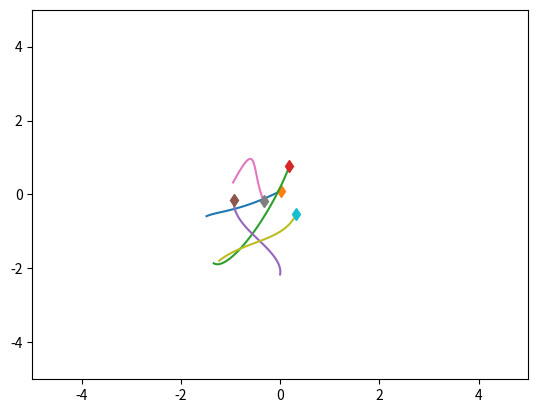
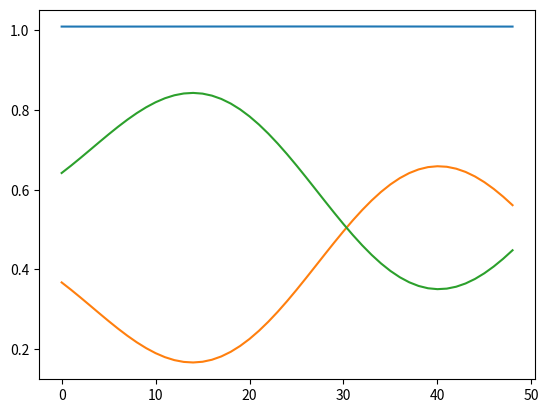

Write the Python code that produced these figures, in order.
import numpy as np
import matplotlib.pyplot as plt
import time


class SpringSim(object):
    def __init__(self, n_balls=5, box_size=5., loc_std=.5, vel_norm=.5,
                 interaction_strength=.1, noise_var=0.,
                 dim=2):
        self.n_balls = n_balls
        self.box_size = box_size
        self.loc_std = loc_std
        self.vel_norm = vel_norm
        self.interaction_strength = interaction_strength
        self.noise_var = noise_var

        self.dim = dim

        self._spring_types = np.array([0., 0.5, 1.])
        self._delta_T = 0.001
        self._max_F = 0.1 / self._delta_T

    def _energy(self, loc, vel, edges):
        # disables division by zero warning, since I fix it with fill_diagonal
        with np.errstate(divide='ignore'):

            K = 0.5 * (vel ** 2).sum()
            U = 0
            for i in range(loc.shape[1]):
                for j in range(loc.shape[1]):
                    if i != j:
                        r = loc[:, i] - loc[:, j]
                        dist = np.sqrt((r ** 2).sum())
                        U += 0.5 * self.interaction_strength * edges[
                            i, j] * (dist ** 2) / 2
            return U + K, U, K

    def _clamp(self, loc, vel):
        '''
        :param loc: dim x N location at one time stamp
        :param vel: dim x N velocity at one time stamp
        :return: location and velocity after hiting walls and returning after
            elastically colliding with walls
        '''
        clamp = np.zeros([loc.shape[1]])
        if self.box_size > 1e-5:
            assert (np.all(loc < self.box_size * 3))
            assert (np.all(loc > -self.box_size * 3))

            over = loc > self.box_size
            loc[over] = 2 * self.box_size - loc[over]
            assert (np.all(loc <= self.box_size))

            # assert(np.all(vel[over]>0))
            vel[over] = -np.abs(vel[over])

            under = loc < -self.box_size
            loc[under] = -2 * self.box_size - loc[under]
            # assert (np.all(vel[under] < 0))
            assert (np.all(loc >= -self.box_size))
            vel[under] = np.abs(vel[under])

            clamp[over[0, :]] = 1
            clamp[under[0, :]] = 1

        return loc, vel, clamp

    def _l2(self, A, B):
        """
        Input: A is a Nxd matrix
               B is a Mxd matrix
        Output: dist is a NxM matrix where dist[i,j] is the square norm
            between A[i,:] and B[j,:]
        i.e. dist[i,j] = ||A[i,:]-B[j,:]||^2
        """
        A_norm = (A ** 2).sum(axis=1).reshape(A.shape[0], 1)
        B_norm = (B ** 2).sum(axis=1).reshape(1, B.shape[0])
        dist = A_norm + B_norm - 2 * A.dot(B.transpose())
        return dist

    def sample_trajectory(self, T=10000, sample_freq=10,
                          spring_prob=[1. / 2, 0, 1. / 2]):
        n = self.n_balls
        assert (T % sample_freq == 0)
        T_save = int(T / sample_freq - 1)
        diag_mask = np.ones((n, n), dtype=bool)
        np.fill_diagonal(diag_mask, 0)
        counter = 0
        # Sample edges
        edges = np.random.choice(self._spring_types,
                                 size=(self.n_balls, self.n_balls),
                                 p=spring_prob)
        edges = np.tril(edges) + np.tril(edges, -1).T
        np.fill_diagonal(edges, 0)
        # Initialize location and velocity
        loc = np.zeros((T_save, self.dim, n))
        vel = np.zeros((T_save, self.dim, n))
        clamp = np.zeros((T_save, n))
        loc_next = np.random.randn(self.dim, n) * self.loc_std
        vel_next = np.random.randn(self.dim, n)
        clamp_next = np.zeros([n,])
        v_norm = np.sqrt((vel_next ** 2).sum(axis=0)).reshape(1, -1)
        vel_next = vel_next * self.vel_norm / v_norm
        print(vel_next)
        loc[0, :, :], vel[0, :, :], clamp[0, :] = self._clamp(loc_next, vel_next)

        # disables division by zero warning, since I fix it with fill_diagonal
        with np.errstate(divide='ignore'):

            forces_size = - self.interaction_strength * edges
            np.fill_diagonal(forces_size,
                             0)  # self forces are zero (fixes division by zero)
            if self.dim == 2:
                F = (forces_size.reshape(1, n, n) *
                     np.concatenate((
                         np.subtract.outer(loc_next[0, :],
                                           loc_next[0, :]).reshape(1, n, n),
                         np.subtract.outer(loc_next[1, :],
                                           loc_next[1, :]).reshape(1, n, n)))).sum(
                    axis=-1)
            elif self.dim == 3:
                F = (forces_size.reshape(1, n, n) *
                     np.concatenate((
                         np.subtract.outer(loc_next[0, :],
                                           loc_next[0, :]).reshape(1, n, n),
                         np.subtract.outer(loc_next[1, :],
                                           loc_next[1, :]).reshape(1, n, n),
                         np.subtract.outer(loc_next[2, :],
                                           loc_next[2, :]).reshape(1, n, n)))).sum(
                    axis=-1)

            F[F > self._max_F] = self._max_F
            F[F < -self._max_F] = -self._max_F

            vel_next += self._delta_T * F
            # run leapfrog
            for i in range(1, T):
                loc_next += self._delta_T * vel_next
                loc_next, vel_next, clamp_this_i = self._clamp(loc_next, vel_next)

                # Update clamping.
                clamp_next[clamp_this_i == 1] = 1

                if i % sample_freq == 0:
                    loc[counter, :, :], vel[counter, :, :], clamp[counter, :] \
                        = loc_next, vel_next, clamp_next
                    clamp_next *= 0
                    counter += 1

                forces_size = - self.interaction_strength * edges
                np.fill_diagonal(forces_size, 0)
                # assert (np.abs(forces_size[diag_mask]).min() > 1e-10)
                if self.dim == 2:
                    F = (forces_size.reshape(1, n, n) *
                         np.concatenate((
                             np.subtract.outer(loc_next[0, :],
                                               loc_next[0, :]).reshape(1, n, n),
                             np.subtract.outer(loc_next[1, :],
                                               loc_next[1, :]).reshape(1, n,
                                                                       n)))).sum(
                        axis=-1)
                elif self.dim == 3:
                    F = (forces_size.reshape(1, n, n) *
                         np.concatenate((
                             np.subtract.outer(loc_next[0, :],
                                               loc_next[0, :]).reshape(1, n, n),
                             np.subtract.outer(loc_next[1, :],
                                               loc_next[1, :]).reshape(1, n, n),
                             np.subtract.outer(loc_next[2, :],
                                               loc_next[2, :]).reshape(1, n,
                                                                       n)))).sum(
                        axis=-1)

                F[F > self._max_F] = self._max_F
                F[F < -self._max_F] = -self._max_F
                vel_next += self._delta_T * F
            # Add noise to observations
            loc += np.random.randn(T_save, self.dim, self.n_balls) * self.noise_var
            vel += np.random.randn(T_save, self.dim, self.n_balls) * self.noise_var
            return loc, vel, edges, clamp


class ChargedParticlesSim(object):
    def __init__(self, n_balls=5, box_size=5., loc_std=1., vel_norm=0.5,
                 interaction_strength=1., noise_var=0.,
                 dim = 2):
        self.n_balls = n_balls
        self.box_size = box_size
        self.loc_std = loc_std
        self.vel_norm = vel_norm
        self.interaction_strength = interaction_strength
        self.noise_var = noise_var

        self.dim = dim

        self._charge_types = np.array([-1., 0., 1.])
        self._delta_T = 0.001
        self._max_F = 0.1 / self._delta_T

    def _l2(self, A, B):
        """
        Input: A is a Nxd matrix
               B is a Mxd matrix
        Output: dist is a NxM matrix where dist[i,j] is the square norm
            between A[i,:] and B[j,:]
        i.e. dist[i,j] = ||A[i,:] - B[j,:]||^2
        """
        A_norm = (A ** 2).sum(axis=1).reshape(A.shape[0], 1)
        B_norm = (B ** 2).sum(axis=1).reshape(1, B.shape[0])
        dist = A_norm + B_norm - 2 * A.dot(B.transpose())
        return dist

    def _energy(self, loc, vel, edges):

        # disables division by zero warning, since I fix it with fill_diagonal
        with np.errstate(divide='ignore'):

            K = 0.5 * (vel ** 2).sum()
            U = 0
            for i in range(loc.shape[1]):
                for j in range(loc.shape[1]):
                    if i != j:
                        r = loc[:, i] - loc[:, j]
                        dist = np.sqrt((r ** 2).sum())
                        U += 0.5 * self.interaction_strength * edges[
                            i, j] / dist
            return U + K, U, K

    def _clamp(self, loc, vel):
        '''
        :param loc: 2xN location at one time stamp
        :param vel: 2xN velocity at one time stamp
        :return: location and velocity after hiting walls and returning after
            elastically colliding with walls
        '''
        clamp = np.zeros([loc.shape[1]])
        if self.box_size > 1e-6:
            assert (np.all(loc < self.box_size * 3))
            assert (np.all(loc > -self.box_size * 3))

            over = loc > self.box_size
            loc[over] = 2 * self.box_size - loc[over]
            assert (np.all(loc <= self.box_size))

            # assert(np.all(vel[over]>0))
            vel[over] = -np.abs(vel[over])

            under = loc < -self.box_size
            loc[under] = -2 * self.box_size - loc[under]
            # assert (np.all(vel[under] < 0))
            assert (np.all(loc >= -self.box_size))
            vel[under] = np.abs(vel[under])

            clamp[over[0, :]] = 1
            clamp[under[0, :]] = 1

        return loc, vel, clamp

    def sample_trajectory(self, T=10000, sample_freq=10,
                          charge_prob=[1. / 2, 0, 1. / 2]):
        n = self.n_balls

        # T_save is number of (saved) measurements/observations
        assert (T % sample_freq == 0)
        T_save = int(T / sample_freq - 1)
        counter = 0  # count number of measurements

        # create matrix of 1s with 0s on diag
        diag_mask = np.ones((n, n), dtype=bool)
        np.fill_diagonal(diag_mask, 0)

        # Sample charges and get edges
        charges = np.random.choice(self._charge_types, size=(self.n_balls, 1),
                                   p=charge_prob)
        edges = charges.dot(charges.transpose())

        # Initialize location and velocity
        loc = np.zeros((T_save, self.dim, n))
        vel = np.zeros((T_save, self.dim, n))
        clamp = np.zeros((T_save, n))
        loc_next = np.random.randn(self.dim, n) * self.loc_std
        vel_next = np.random.randn(self.dim, n)
        clamp_next = np.zeros([n,])
        v_norm = np.sqrt((vel_next ** 2).sum(axis=0)).reshape(1, -1)
        vel_next = vel_next * self.vel_norm / v_norm
        loc[0, :, :], vel[0, :, :], clamp[0, :] = self._clamp(loc_next, vel_next)

        # count number of times forces were capped
        count_maxedout = 0

        # disables division by zero warning, since I fix it with fill_diagonal
        with np.errstate(divide='ignore'):
            # half step leapfrog
            l2_dist_power3 = np.power(
                self._l2(loc_next.transpose(), loc_next.transpose()), 3. / 2.)

            # size of forces up to a 1/|r| factor
            # since I later multiply by an unnormalized r vector
            forces_size = self.interaction_strength * edges / l2_dist_power3
            np.fill_diagonal(forces_size,
                             0)  # self forces are zero (fixes division by zero)
            assert (np.abs(forces_size[diag_mask]).min() > 1e-10)
            if self.dim == 2:
                F = (forces_size.reshape(1, n, n) *
                     np.concatenate((
                         np.subtract.outer(loc_next[0, :],
                                           loc_next[0, :]).reshape(1, n, n),
                         np.subtract.outer(loc_next[1, :],
                                           loc_next[1, :]).reshape(1, n, n)))).sum(
                    axis=-1)
            elif self.dim == 3:
                F = (forces_size.reshape(1, n, n) *
                     np.concatenate((
                         np.subtract.outer(loc_next[0, :],
                                           loc_next[0, :]).reshape(1, n, n),
                         np.subtract.outer(loc_next[1, :],
                                           loc_next[1, :]).reshape(1, n, n),
                         np.subtract.outer(loc_next[2, :],
                                           loc_next[2, :]).reshape(1, n, n)))).sum(
                    axis=-1)
            # cap maximum force strength
            count_maxedout += np.sum(F > self._max_F) + np.sum(F < -self._max_F)
            F[F > self._max_F] = self._max_F
            F[F < -self._max_F] = -self._max_F

            vel_next += self._delta_T * F
            # run leapfrog
            for i in range(1, T):
                loc_next += self._delta_T * vel_next
                loc_next, vel_next, clamp_this_i = self._clamp(loc_next, vel_next)

                # Update clamping.
                clamp_next[clamp_this_i == 1] = 1

                if i % sample_freq == 0:
                    loc[counter, :, :], vel[counter, :, :], clamp[counter, :] \
                        = loc_next, vel_next, clamp_next
                    clamp_next *= 0
                    counter += 1

                l2_dist_power3 = np.power(
                    self._l2(loc_next.transpose(), loc_next.transpose()),
                    3. / 2.)
                forces_size = self.interaction_strength * edges / l2_dist_power3
                np.fill_diagonal(forces_size, 0)
                # assert (np.abs(forces_size[diag_mask]).min() > 1e-10)
                if self.dim == 2:
                    F = (forces_size.reshape(1, n, n) *
                         np.concatenate((
                             np.subtract.outer(loc_next[0, :],
                                               loc_next[0, :]).reshape(1, n, n),
                             np.subtract.outer(loc_next[1, :],
                                               loc_next[1, :]).reshape(1, n,
                                                                       n)))).sum(
                        axis=-1)
                elif self.dim == 3:
                    F = (forces_size.reshape(1, n, n) *
                         np.concatenate((
                             np.subtract.outer(loc_next[0, :],
                                               loc_next[0, :]).reshape(1, n, n),
                             np.subtract.outer(loc_next[1, :],
                                               loc_next[1, :]).reshape(1, n, n),
                             np.subtract.outer(loc_next[2, :],
                                               loc_next[2, :]).reshape(1, n,
                                                                       n)))).sum(
                        axis=-1)

                # cap maximum force strength
                count_maxedout += np.sum(F > self._max_F) + np.sum(
                    F < -self._max_F)
                F[F > self._max_F] = self._max_F
                F[F < -self._max_F] = -self._max_F
                vel_next += self._delta_T * F
            # Add noise to observations
            loc += np.random.randn(T_save, self.dim, self.n_balls) * self.noise_var
            vel += np.random.randn(T_save, self.dim, self.n_balls) * self.noise_var
            print(count_maxedout)
            return loc, vel, edges, charges, clamp


if __name__ == '__main__':
    sim = SpringSim()
    # sim = ChargedParticlesSim()

    t = time.time()
    loc, vel, edges, clamp = sim.sample_trajectory(T=5000, sample_freq=100)

    print(edges)
    print("Simulation time: {}".format(time.time() - t))
    vel_norm = np.sqrt((vel ** 2).sum(axis=1))
    plt.figure()
    axes = plt.gca()
    axes.set_xlim([-5., 5.])
    axes.set_ylim([-5., 5.])
    for i in range(loc.shape[-1]):
        plt.plot(loc[:, 0, i], loc[:, 1, i])
        plt.plot(loc[0, 0, i], loc[0, 1, i], 'd')
    plt.figure()
    energies = [sim._energy(loc[i, :, :], vel[i, :, :], edges) for i in
                range(loc.shape[0])]
    plt.plot(energies)
    plt.show()
